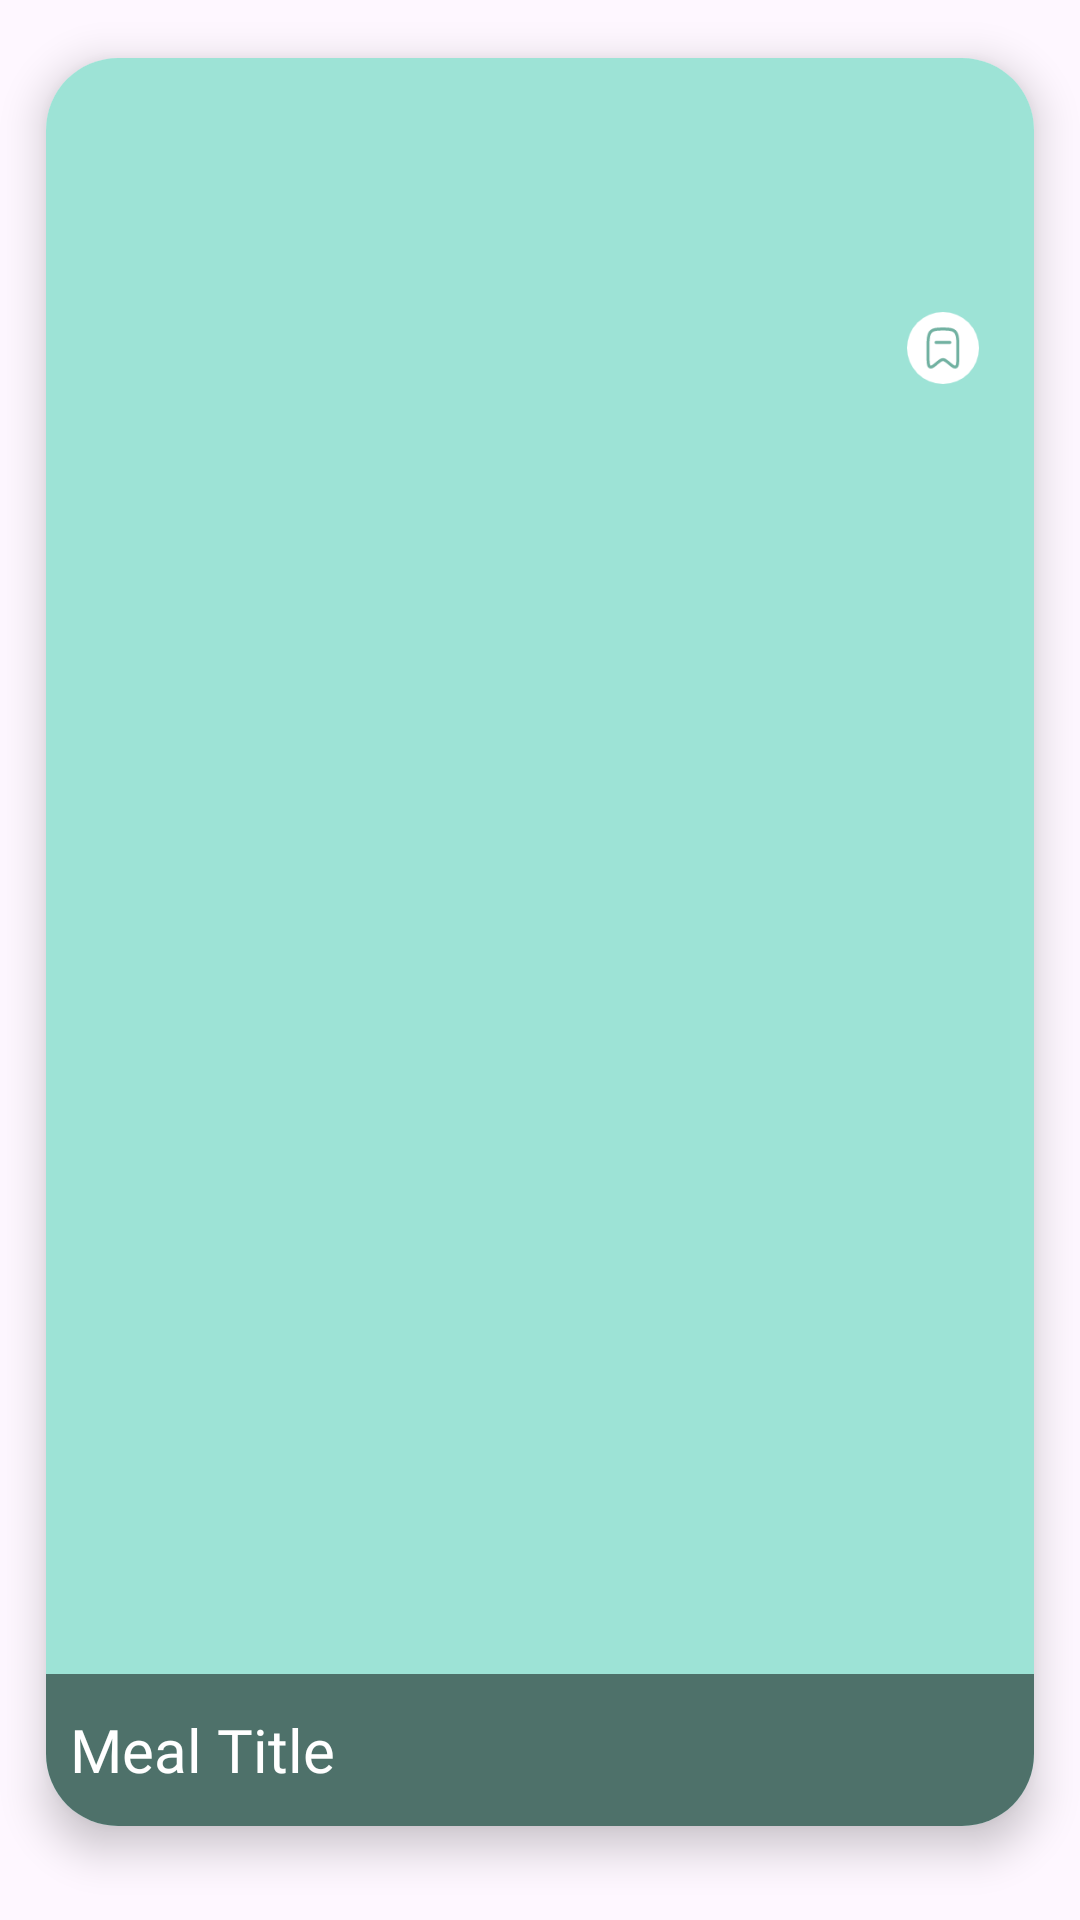

Reconstruct the res/layout file that produces this screen, plus the resources it refers to.
<!-- AndroidManifest.xml: application theme Theme.MaMeal -->
<!-- res/layout/meal_item_from_category_recycler_row_at_home_fragment.xml -->
<?xml version="1.0" encoding="utf-8"?>
<FrameLayout xmlns:android="http://schemas.android.com/apk/res/android"
    xmlns:app="http://schemas.android.com/apk/res-auto"
    xmlns:tools="http://schemas.android.com/tools"
    android:layout_width="match_parent"
    android:layout_height="wrap_content">

    <androidx.cardview.widget.CardView
        android:layout_width="match_parent"
        android:layout_height="match_parent"
        app:cardUseCompatPadding="true"
        android:layout_marginBottom="12dp"
        android:clickable="true"
        android:focusable="true"
        app:cardCornerRadius="24dp"
        app:cardElevation="8dp">
        <androidx.constraintlayout.widget.ConstraintLayout
            android:layout_width="match_parent"
            android:layout_height="match_parent">

            <ImageView
                android:id="@+id/mealCardImgView"
                android:layout_width="match_parent"
                android:layout_height="match_parent"
                android:scaleType="fitXY"
                app:layout_constraintBottom_toBottomOf="parent"
                app:layout_constraintEnd_toEndOf="parent"
                app:layout_constraintStart_toStartOf="parent"
                app:layout_constraintTop_toTopOf="parent"
                app:srcCompat="@drawable/ic_launcher_background" />

            <TextView
                android:id="@+id/mealTitleCardTextViewCard"
                android:layout_width="match_parent"
                android:layout_height="wrap_content"
                android:fontFamily="@font/poppins_black"
                android:gravity="center|start"
                android:paddingStart="8dp"
                android:lines="2"
                android:background="#80000000"
                android:text="@string/meal_title"
                android:textColor="@color/white"
                android:textSize="20sp"
                app:layout_constraintBottom_toBottomOf="parent"
                app:layout_constraintEnd_toEndOf="parent"
                app:layout_constraintStart_toStartOf="parent"
                app:layout_constraintTop_toTopOf="parent"
                app:layout_constraintHorizontal_bias="0.0"
                app:layout_constraintVertical_bias="1.0"
                />

            <ImageView
                android:id="@+id/mealAddToFavBtn"
                android:layout_width="wrap_content"
                android:layout_height="wrap_content"
                app:layout_constraintBottom_toBottomOf="parent"
                app:layout_constraintEnd_toEndOf="parent"
                app:layout_constraintStart_toStartOf="parent"
                app:layout_constraintTop_toTopOf="parent"
                app:layout_constraintHorizontal_bias="0.94"
                app:layout_constraintVertical_bias="0.15"
                app:srcCompat="@drawable/add_to_fav" />

        </androidx.constraintlayout.widget.ConstraintLayout>

    </androidx.cardview.widget.CardView>

</FrameLayout>
<!-- resources referenced by this layout -->
<resources>
  <color name="white">#FFFFFF</color>
  <!-- drawable add_to_fav: vector/xml drawable (drawable, 2808 chars, omitted) -->
  <!-- drawable ic_launcher_background: png bitmap (drawable, 4237 bytes) -->
  <string name="meal_title">Meal Title</string>
  <style name="Theme.MaMeal" parent="Base.Theme.MaMeal" />
  <style name="Base.Theme.MaMeal" parent="Theme.Material3.DayNight.NoActionBar">
          
          
  
          
          <item name="colorControlActivated">@null</item>
          <item name="colorControlHighlight">@null</item>
          <item name="colorButtonNormal">@null</item>
          <item name="colorAccent">@null</item>
      </style>
</resources>
